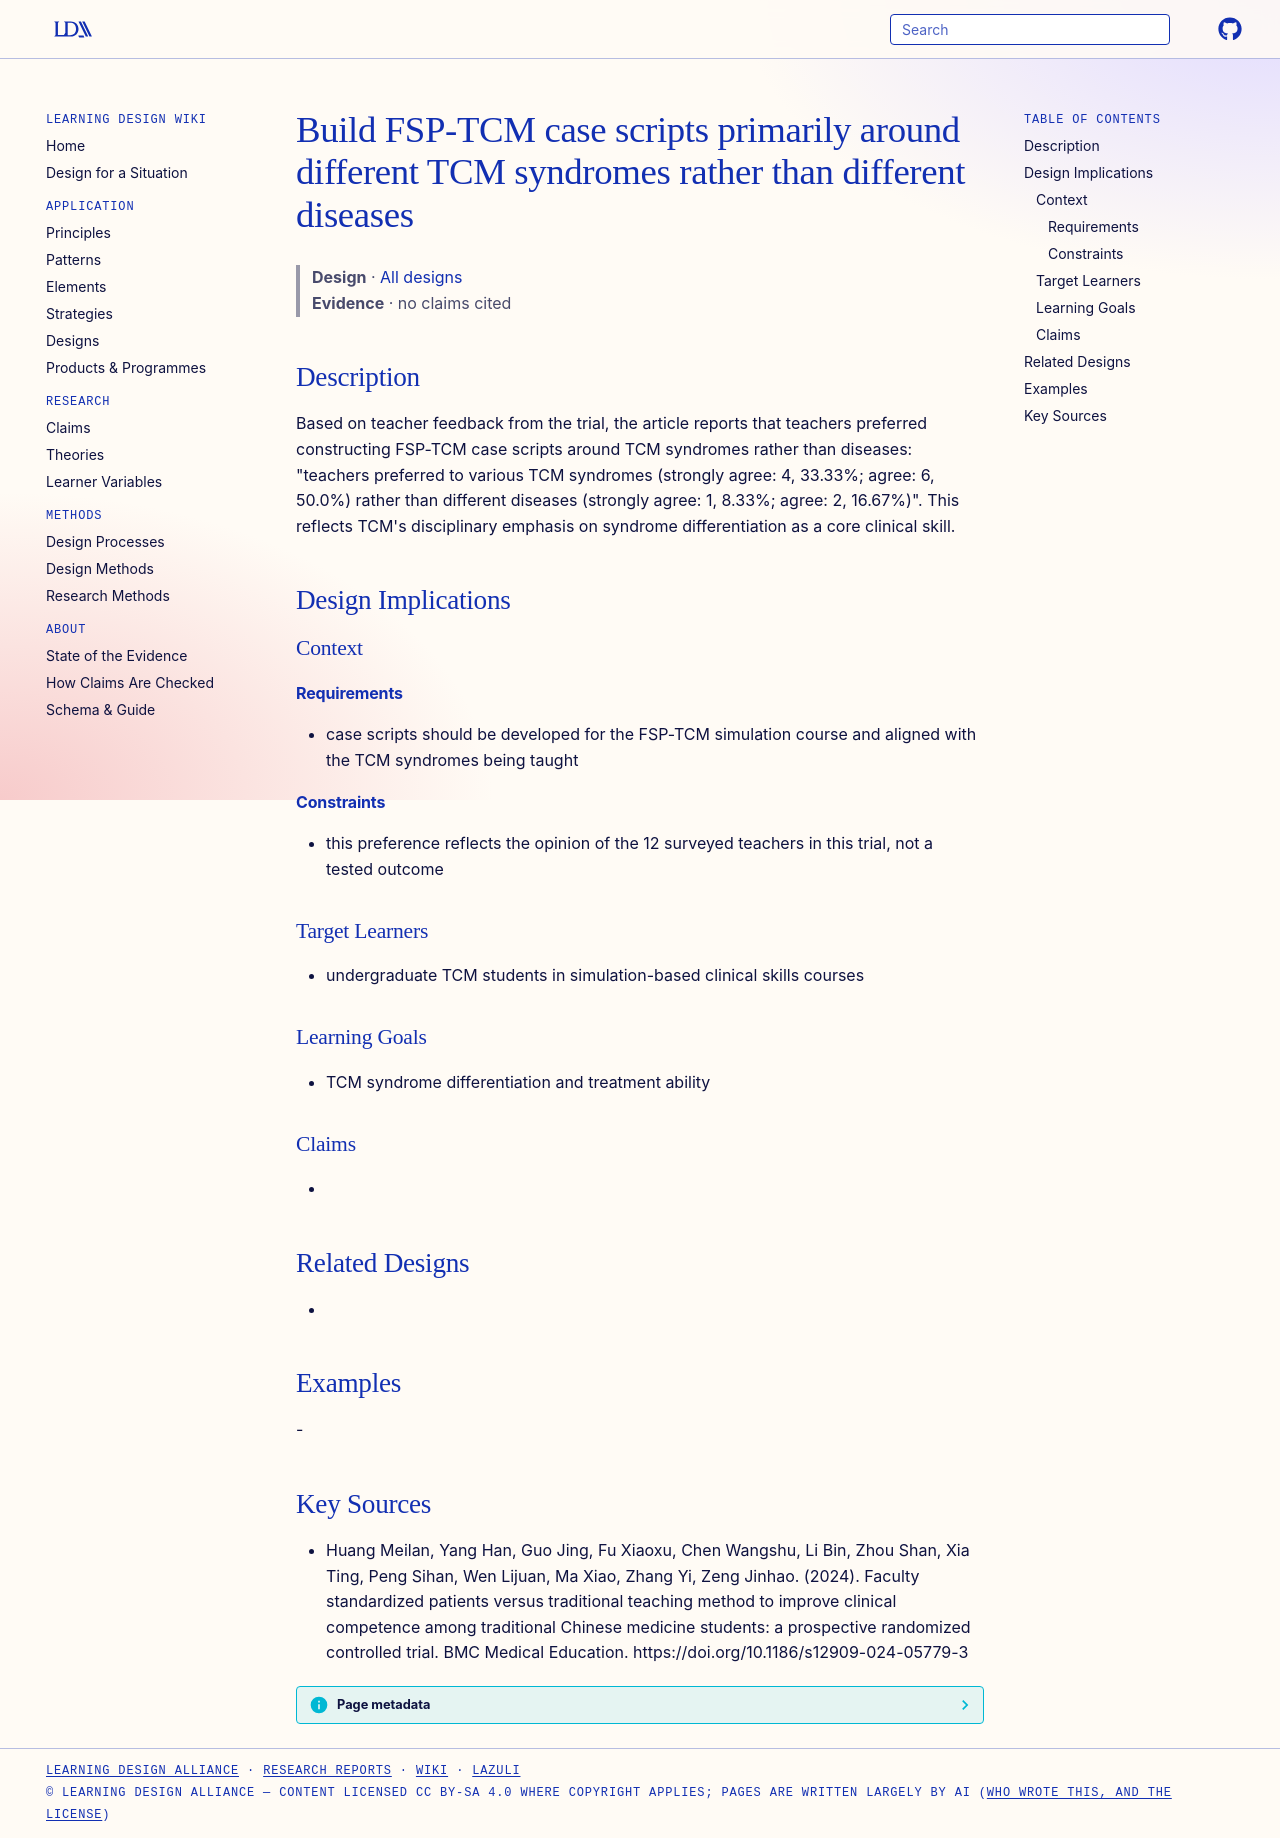

repository: Learning-Design-Alliance/learning-wiki · page: designs/fsp-tcm-case-scripts-by-tcm-syndromes/index.html · generator: mkdocs

---
type: design
id: fsp-tcm-case-scripts-by-tcm-syndromes
title: Build FSP-TCM case scripts primarily around different TCM syndromes rather than different diseases
description: "Based on teacher feedback from the trial, the article reports that teachers preferred constructing FSP-TCM case scripts around TCM syndromes rather than diseases: \"teachers preferred to various TCM syndromes (strongly..."
status: review
generated:
  by: "process:settle-candidates"
  at: 2026-11-07
sources:
  - id: huang-meilan-2024
    resource: "https://doi.org/10.1186/s12909-024-05779-3"
    title: "Huang Meilan, Yang Han, Guo Jing, Fu Xiaoxu, Chen Wangshu, Li Bin, Zhou Shan, Xia Ting, Peng Sihan, Wen Lijuan, Ma Xiao, Zhang Yi, Zeng Jinhao. (2024). Faculty standardized patients versus traditional teaching method to improve clinical competence among traditional Chinese medicine students: a prospective randomized controlled trial. BMC Medical Education. https://doi.org/10.1186/s12909-024-05779-3"
    author: Huang Meilan, Yang Han, Guo Jing, Fu Xiaoxu, Chen Wangshu, Li Bin, Zhou Shan, Xia Ting, Peng Sihan, Wen Lijuan, Ma Xiao, Zhang Yi, Zeng Jinhao
---

# Build FSP-TCM case scripts primarily around different TCM syndromes rather than different diseases

> **Design** · [All designs](index.md)
> **Evidence** · no claims cited

## Description
Based on teacher feedback from the trial, the article reports that teachers preferred constructing FSP-TCM case scripts around TCM syndromes rather than diseases: "teachers preferred to various TCM syndromes (strongly agree: 4, 33.33%; agree: 6, 50.0%) rather than different diseases (strongly agree: 1, 8.33%; agree: 2, 16.67%)". This reflects TCM's disciplinary emphasis on syndrome differentiation as a core clinical skill.

## Design Implications

### Context
#### Requirements
- case scripts should be developed for the FSP-TCM simulation course and aligned with the TCM syndromes being taught
#### Constraints
- this preference reflects the opinion of the 12 surveyed teachers in this trial, not a tested outcome

### Target Learners
- undergraduate TCM students in simulation-based clinical skills courses

### Learning Goals
- TCM syndrome differentiation and treatment ability

### Claims
- 

## Related Designs
- 

## Examples
-

## Key Sources
- Huang Meilan, Yang Han, Guo Jing, Fu Xiaoxu, Chen Wangshu, Li Bin, Zhou Shan, Xia Ting, Peng Sihan, Wen Lijuan, Ma Xiao, Zhang Yi, Zeng Jinhao. (2024). Faculty standardized patients versus traditional teaching method to improve clinical competence among traditional Chinese medicine students: a prospective randomized controlled trial. BMC Medical Education. https://doi.org/10.1186/s12909-024-05779-3
